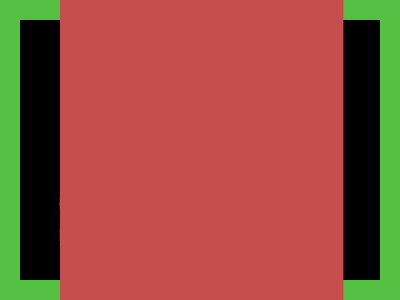

Here is a drawing made with CSS. Write the source that renders it.

<body bgcolor=0>▜▛ ▔▗▖<a>▖▖</a>    ▟▙<p>█<style>html{color:54C144;border:solid+5vw}a{color:fff}*+*{font:5vw/25%a;margin:52%77%0%40}p{color:C74E4E;margin:-402%0;zoom:20;clip-path:pat\68('m0 0v4h10v2H0V2h4V0h2v2h4V0h2v9h2V0
